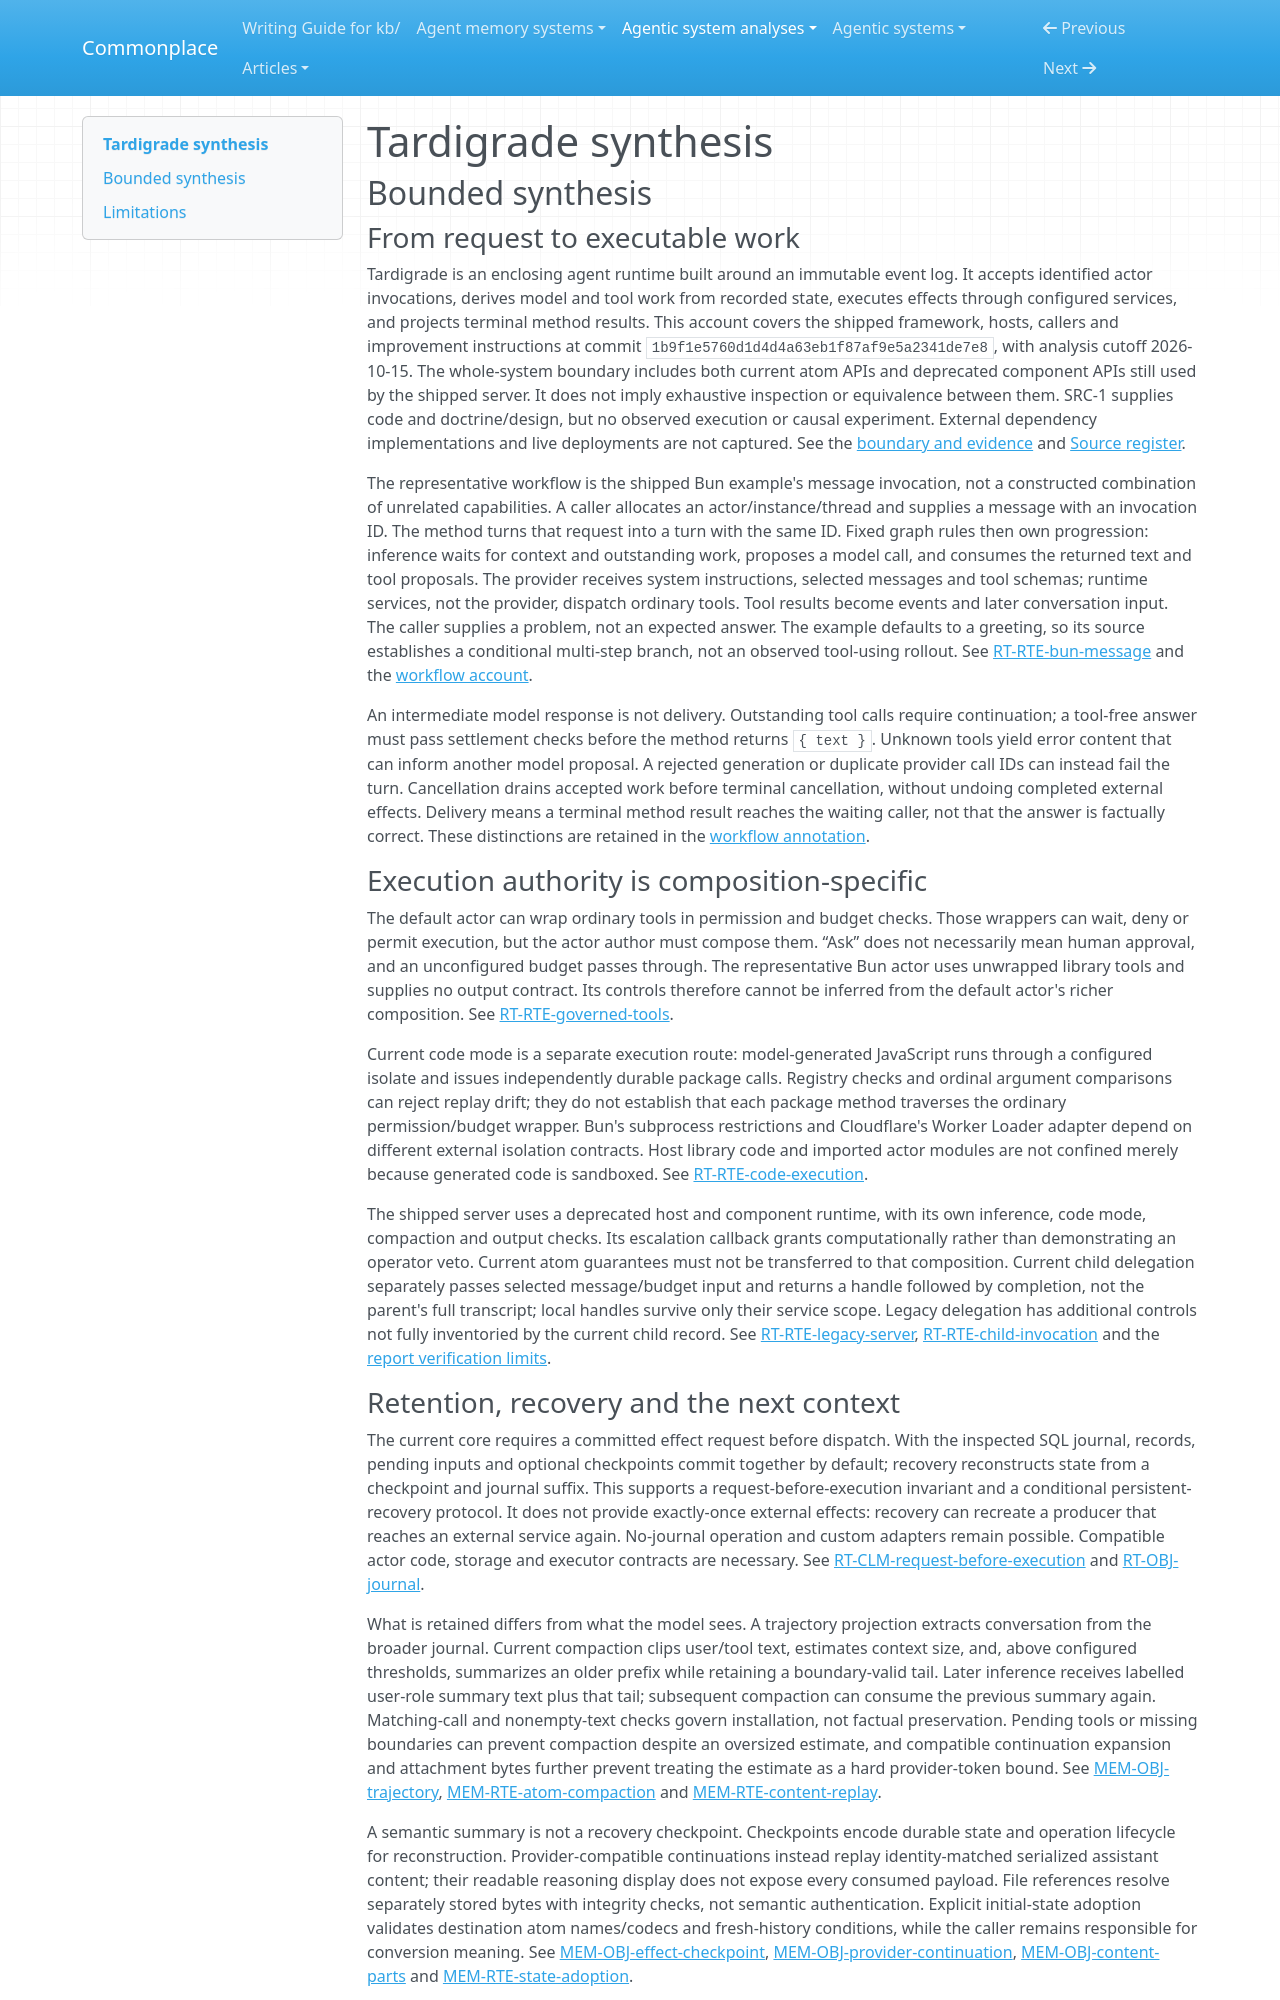

repository: zby/commonplace · page: agentic-system-analyses/retained/tardigrade/synthesis/index.html · generator: mkdocs

---
type: agentic-system-analyses/types/agentic-system-synthesis.md
description: "Tardigrade drives event-backed model/tool loops with replay and summary-based context; controls depend on composition, and improvement remains prescribed rather than demonstrated."
run-id: AAS-2026-10-15-tardigrade-455e1aaccd4d-01
reviewed-boundary: "1b9f1e5760d1d4d4a63eb1f87af9e5a2341de7e8"
---

# Tardigrade synthesis

## Bounded synthesis

### From request to executable work

Tardigrade is an enclosing agent runtime built around an immutable event log. It accepts identified actor invocations, derives model and tool work from recorded state, executes effects through configured services, and projects terminal method results. This account covers the shipped framework, hosts, callers and improvement instructions at commit `1b9f1e5760d1d4d4a63eb1f87af9e5a2341de7e8`, with analysis cutoff 2026-10-15. The whole-system boundary includes both current atom APIs and deprecated component APIs still used by the shipped server. It does not imply exhaustive inspection or equivalence between them. SRC-1 supplies code and doctrine/design, but no observed execution or causal experiment. External dependency implementations and live deployments are not captured. See the [boundary and evidence](boundary.md#boundary-and-evidence) and [Source register](boundary.md#source-register).

The representative workflow is the shipped Bun example's message invocation, not a constructed combination of unrelated capabilities. A caller allocates an actor/instance/thread and supplies a message with an invocation ID. The method turns that request into a turn with the same ID. Fixed graph rules then own progression: inference waits for context and outstanding work, proposes a model call, and consumes the returned text and tool proposals. The provider receives system instructions, selected messages and tool schemas; runtime services, not the provider, dispatch ordinary tools. Tool results become events and later conversation input. The caller supplies a problem, not an expected answer. The example defaults to a greeting, so its source establishes a conditional multi-step branch, not an observed tool-using rollout. See [RT-RTE-bun-message](runtime.md#rt-rte-bun-message) and the [workflow account](workflow.md#workflow-account).

An intermediate model response is not delivery. Outstanding tool calls require continuation; a tool-free answer must pass settlement checks before the method returns `{ text }`. Unknown tools yield error content that can inform another model proposal. A rejected generation or duplicate provider call IDs can instead fail the turn. Cancellation drains accepted work before terminal cancellation, without undoing completed external effects. Delivery means a terminal method result reaches the waiting caller, not that the answer is factually correct. These distinctions are retained in the [workflow annotation](workflow.md#annotations).

### Execution authority is composition-specific

The default actor can wrap ordinary tools in permission and budget checks. Those wrappers can wait, deny or permit execution, but the actor author must compose them. “Ask” does not necessarily mean human approval, and an unconfigured budget passes through. The representative Bun actor uses unwrapped library tools and supplies no output contract. Its controls therefore cannot be inferred from the default actor's richer composition. See [RT-RTE-governed-tools](runtime.md#rt-rte-governed-tools).

Current code mode is a separate execution route: model-generated JavaScript runs through a configured isolate and issues independently durable package calls. Registry checks and ordinal argument comparisons can reject replay drift; they do not establish that each package method traverses the ordinary permission/budget wrapper. Bun's subprocess restrictions and Cloudflare's Worker Loader adapter depend on different external isolation contracts. Host library code and imported actor modules are not confined merely because generated code is sandboxed. See [RT-RTE-code-execution](runtime.md#rt-rte-code-execution).

The shipped server uses a deprecated host and component runtime, with its own inference, code mode, compaction and output checks. Its escalation callback grants computationally rather than demonstrating an operator veto. Current atom guarantees must not be transferred to that composition. Current child delegation separately passes selected message/budget input and returns a handle followed by completion, not the parent's full transcript; local handles survive only their service scope. Legacy delegation has additional controls not fully inventoried by the current child record. See [RT-RTE-legacy-server](runtime.md#rt-rte-legacy-server), [RT-RTE-child-invocation](runtime.md#rt-rte-child-invocation) and the [report verification limits](report-verification.md#limits).
